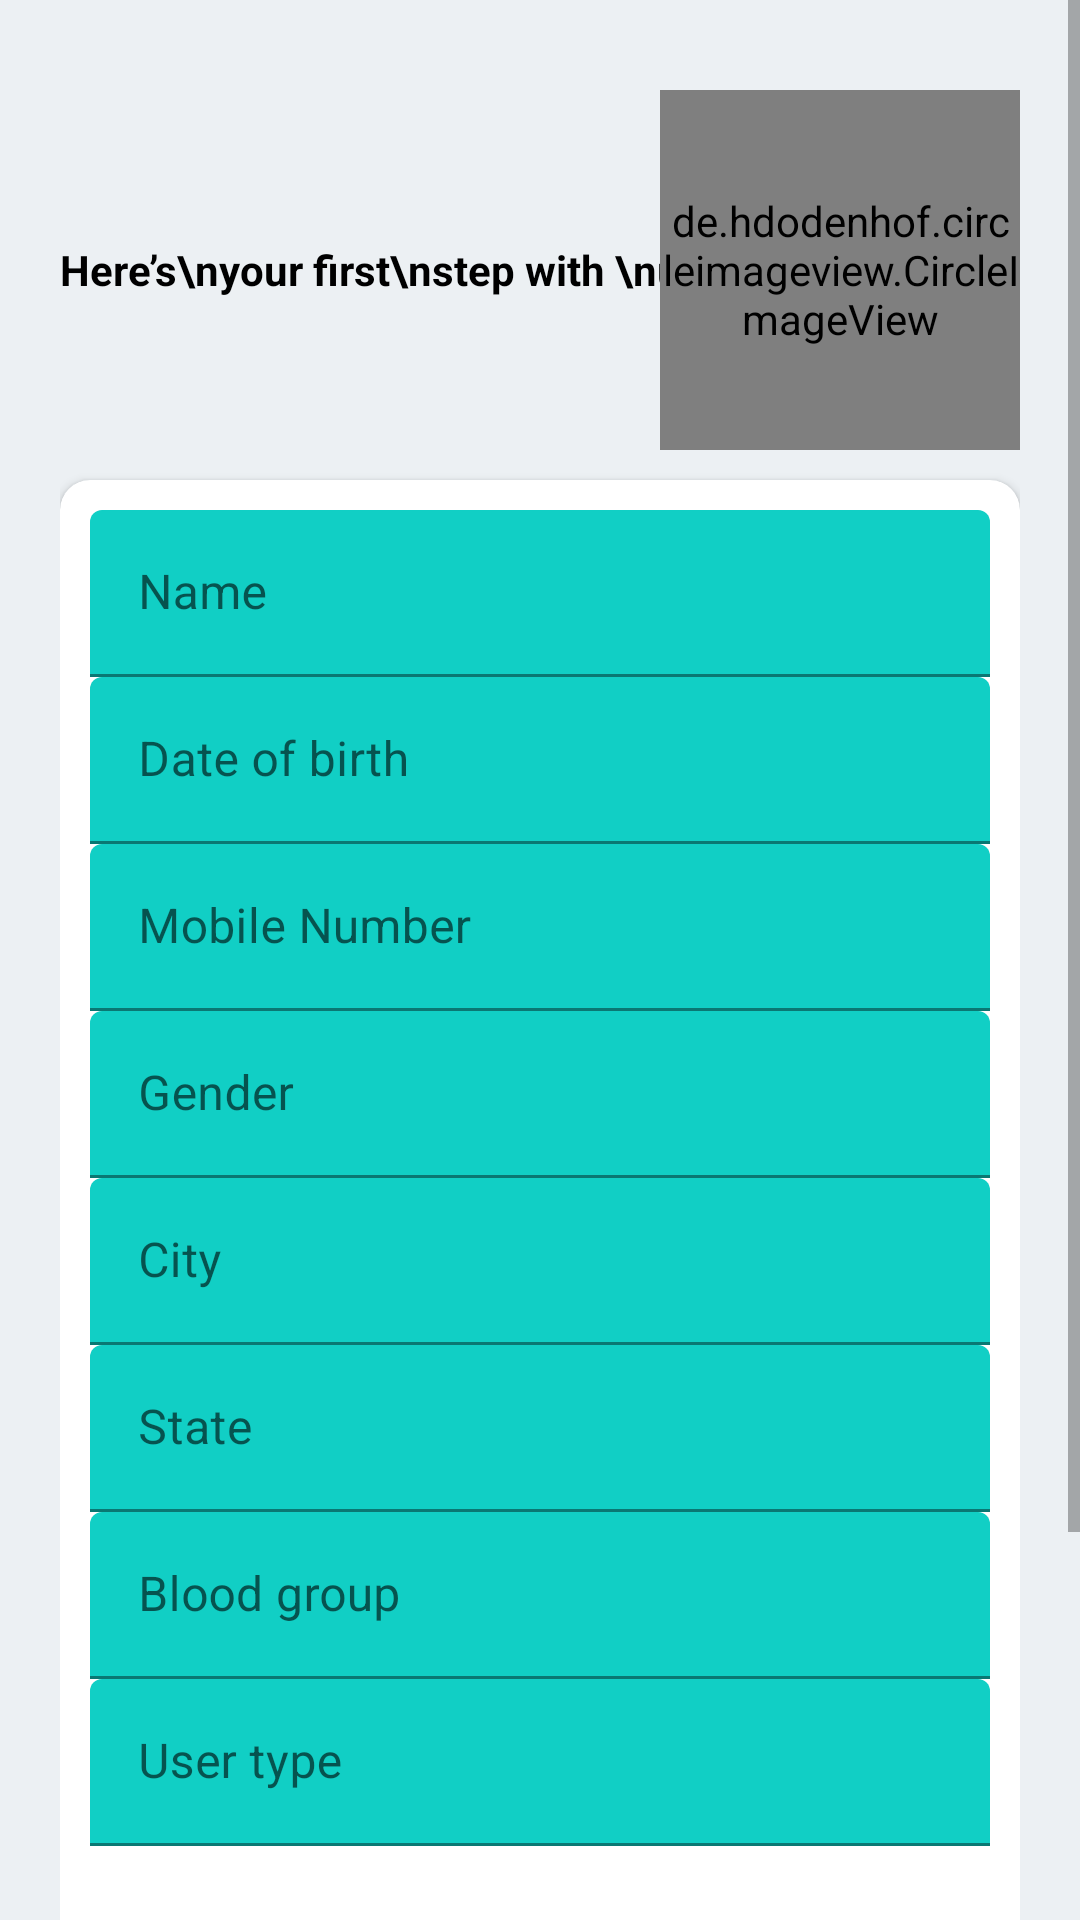

This screen was rendered from an Android layout file. Write that file and the resources it references.
<!-- AndroidManifest.xml: application theme Theme.CompleteLoginApi -->
<!-- res/layout/activity_register.xml -->
<?xml version="1.0" encoding="utf-8"?>
<RelativeLayout
    xmlns:android="http://schemas.android.com/apk/res/android"
    xmlns:app="http://schemas.android.com/apk/res-auto"
    xmlns:tools="http://schemas.android.com/tools"
    android:layout_width="match_parent"
    android:layout_height="match_parent"
    tools:context=".RegisterActivity"
    android:background="@color/register_bk_color"
    android:focusableInTouchMode="true"
    android:gravity="center"
    android:layout_gravity="center">

    <ScrollView
        android:layout_width="match_parent"
        android:layout_height="match_parent"
        android:layout_alignParentTop="true">
        <LinearLayout
            android:layout_width="match_parent"
            android:layout_height="wrap_content"
            android:orientation="vertical"
            android:padding="20dp"
            android:layout_marginTop="10dp">
            <RelativeLayout
                android:layout_width="match_parent"
                android:layout_height="wrap_content">

                <TextView
                    style="@style/viewParent.headerText.NoMode"
                    android:layout_alignParentLeft="true"
                    android:layout_centerVertical="true"
                    android:text="Here’s\nyour first\nstep with \nus! "
                    android:textColor="@color/black" />

                <de.hdodenhof.circleimageview.CircleImageView
                    android:id="@+id/upload_register_image"
                    android:layout_width="120dp"
                    android:layout_height="120dp"
                    android:layout_alignParentTop="true"
                    android:layout_alignParentRight="true"
                    android:src="@drawable/ic_launcher_foreground" />
            </RelativeLayout>
            <androidx.cardview.widget.CardView
                android:layout_width="match_parent"
                android:layout_height="wrap_content"
                android:layout_marginTop="10dp"
                app:cardBackgroundColor="@color/whiteTextColor"
                app:cardCornerRadius="10dp">

                <LinearLayout
                    android:layout_width="match_parent"
                    android:layout_height="wrap_content"
                    android:layout_margin="10dp"
                    android:orientation="vertical">
                    <com.google.android.material.textfield.TextInputLayout
                        style="@style/parent"
                        android:layout_marginTop="@dimen/loginViewsMargin">
                        <EditText
                            android:id="@+id/register_user_fullname"
                            style="@style/modifiedEditText"
                            android:inputType="textPersonName"
                            android:maxLines="1"
                            android:hint="Name"/>
                    </com.google.android.material.textfield.TextInputLayout>

                    <com.google.android.material.textfield.TextInputLayout
                        style="@style/parent"
                        android:layout_marginTop="@dimen/loginViewsMargin">
                        <EditText
                            android:id="@+id/register_user_dob"
                            style="@style/modifiedEditText"
                            android:inputType="datetime"
                            android:hint="@string/date_of_birth"/>
                    </com.google.android.material.textfield.TextInputLayout>
                    <com.google.android.material.textfield.TextInputLayout
                        style="@style/parent"
                        android:layout_marginTop="@dimen/loginViewsMargin">
                        <EditText
                            android:id="@+id/register_user_mobile"
                            style="@style/modifiedEditText"
                            android:inputType="phone"
                            android:maxLines="1"
                            android:hint="@string/mobile_number"/>
                    </com.google.android.material.textfield.TextInputLayout>

                    <com.google.android.material.textfield.TextInputLayout
                        style="@style/parent"
                        android:layout_marginTop="@dimen/loginViewsMargin">
                        <EditText
                            android:id="@+id/register_user_gender"
                            style="@style/modifiedEditText"
                            android:hint="@string/gender"
                            android:maxLines="1"
                            android:inputType="text"/>
                    </com.google.android.material.textfield.TextInputLayout>

                    <com.google.android.material.textfield.TextInputLayout
                        style="@style/parent"
                        android:layout_marginTop="@dimen/loginViewsMargin">
                        <EditText
                            android:id="@+id/register_user_city"
                            style="@style/modifiedEditText"
                            android:hint="@string/city"
                            android:maxLines="1"
                            android:inputType="text"/>
                    </com.google.android.material.textfield.TextInputLayout>

                    <com.google.android.material.textfield.TextInputLayout
                        style="@style/parent"
                        android:layout_marginTop="@dimen/loginViewsMargin">
                        <EditText
                            android:id="@+id/register_user_state"
                            style="@style/modifiedEditText"
                            android:hint="@string/state"
                            android:maxLines="1"
                            android:inputType="text"/>
                    </com.google.android.material.textfield.TextInputLayout>

                    <com.google.android.material.textfield.TextInputLayout
                        style="@style/parent"
                        android:layout_marginTop="@dimen/loginViewsMargin">
                        <EditText
                            android:id="@+id/register_user_bloodgroup"
                            style="@style/modifiedEditText"
                            android:hint="@string/blood_group"
                            android:maxLines="1"
                            android:inputType="text"/>
                    </com.google.android.material.textfield.TextInputLayout>


                    <com.google.android.material.textfield.TextInputLayout
                        style="@style/parent"
                        android:layout_marginTop="@dimen/loginViewsMargin">
                        <EditText
                            android:id="@+id/register_user_usertype"
                            style="@style/modifiedEditText"
                            android:hint="@string/usertype"
                            android:maxLines="1"
                            android:inputType="text"/>
                    </com.google.android.material.textfield.TextInputLayout>


                    <Button
                        android:layout_width="match_parent"
                        android:layout_height="wrap_content"
                        android:text="Register"
                        android:onClick="RegisterUser"
                        android:backgroundTint="@color/black"
                        android:layout_margin="20dp"/>



                    <TextView
                        style="@style/parent"
                        android:textAlignment="center"
                        android:textStyle="bold"
                        android:textColor="@color/themeColor"
                        android:textSize="17sp"
                        android:id="@+id/already_have_account"
                        android:text="Already have an account?"
                        android:layout_marginTop="@dimen/loginViewsMargin"/>

                </LinearLayout>
            </androidx.cardview.widget.CardView>


            <LinearLayout
                android:layout_width="match_parent"
                android:layout_height="wrap_content"
                android:weightSum="12"
                android:gravity="center"
                android:layout_marginTop="30dp">

                <View
                    android:layout_width="0dp"
                    android:layout_height="1dp"
                    android:background="@color/whiteTextColor"
                    android:layout_weight="3"/>

                <TextView
                    style="@style/viewParent.headerText.NoMode"
                    android:layout_width="wrap_content"
                    android:layout_height="wrap_content"
                    android:textColor="@color/whiteTextColor"
                    android:text="Use other Methods"
                    android:layout_weight="6"
                    android:textSize="12sp"
                    android:textAlignment="center"/>

                <View
                    android:layout_width="0dp"
                    android:layout_height="1dp"
                    android:background="@color/whiteTextColor"
                    android:layout_weight="3"/>

            </LinearLayout>


        </LinearLayout>
    </ScrollView>
</RelativeLayout>
<!-- resources referenced by this layout -->
<resources>
  <color name="black">#FF000000</color>
  <color name="register_bk_color">#ecf0f3</color>
  <color name="themeColor">#11CFC5</color>
  <color name="whiteTextColor">#fff</color>
  <string name="blood_group">Blood group</string>
  <string name="city">City</string>
  <string name="date_of_birth">Date of birth</string>
  <string name="gender">Gender</string>
  <string name="mobile_number">Mobile Number</string>
  <string name="state">State</string>
  <string name="usertype">User type</string>
  <style name="modifiedEditText" parent="parent">
          <item name="android:textSize">@dimen/newsMoreTextSize</item>
          <item name="android:backgroundTint">@color/primaryTextColor</item>
      </style>
  <style name="parent">
          <item name="android:layout_width">match_parent</item>
          <item name="android:layout_height">wrap_content</item>
      </style>
  <style name="viewParent.headerText.NoMode">
          <item name="android:textColor">@color/darkTextColor</item>
      </style>
  <style name="Theme.CompleteLoginApi" parent="Theme.MaterialComponents.DayNight.DarkActionBar">
          
          <item name="colorPrimary">@color/purple_500</item>
          <item name="colorPrimaryVariant">@color/purple_700</item>
          <item name="colorOnPrimary">@color/white</item>
          
          <item name="colorSecondary">@color/teal_200</item>
          <item name="colorSecondaryVariant">@color/teal_700</item>
          <item name="colorOnSecondary">@color/black</item>
          
          <item name="android:statusBarColor" tools:targetApi="l">?attr/colorPrimaryVariant</item>
          
      </style>
  <color name="primaryTextColor">#11CFC5</color>
  <color name="darkTextColor">#020000</color>
  <color name="purple_500">#FF6200EE</color>
  <color name="purple_700">#FF3700B3</color>
  <color name="white">#FFFFFFFF</color>
  <color name="teal_200">#FF03DAC5</color>
  <color name="teal_700">#FF018786</color>
</resources>
